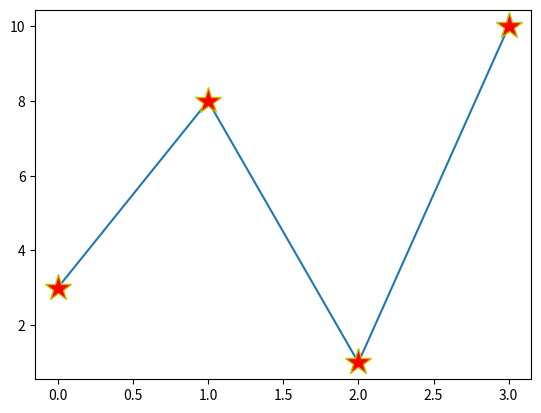

Recreate this plot in Python.
import matplotlib.pyplot as plt
import numpy as np

ypoints = np.array([3, 8, 1, 10])

plt.plot(ypoints, marker = '*', ms = 20, mec = 'y', mfc = 'r')
plt.show()
